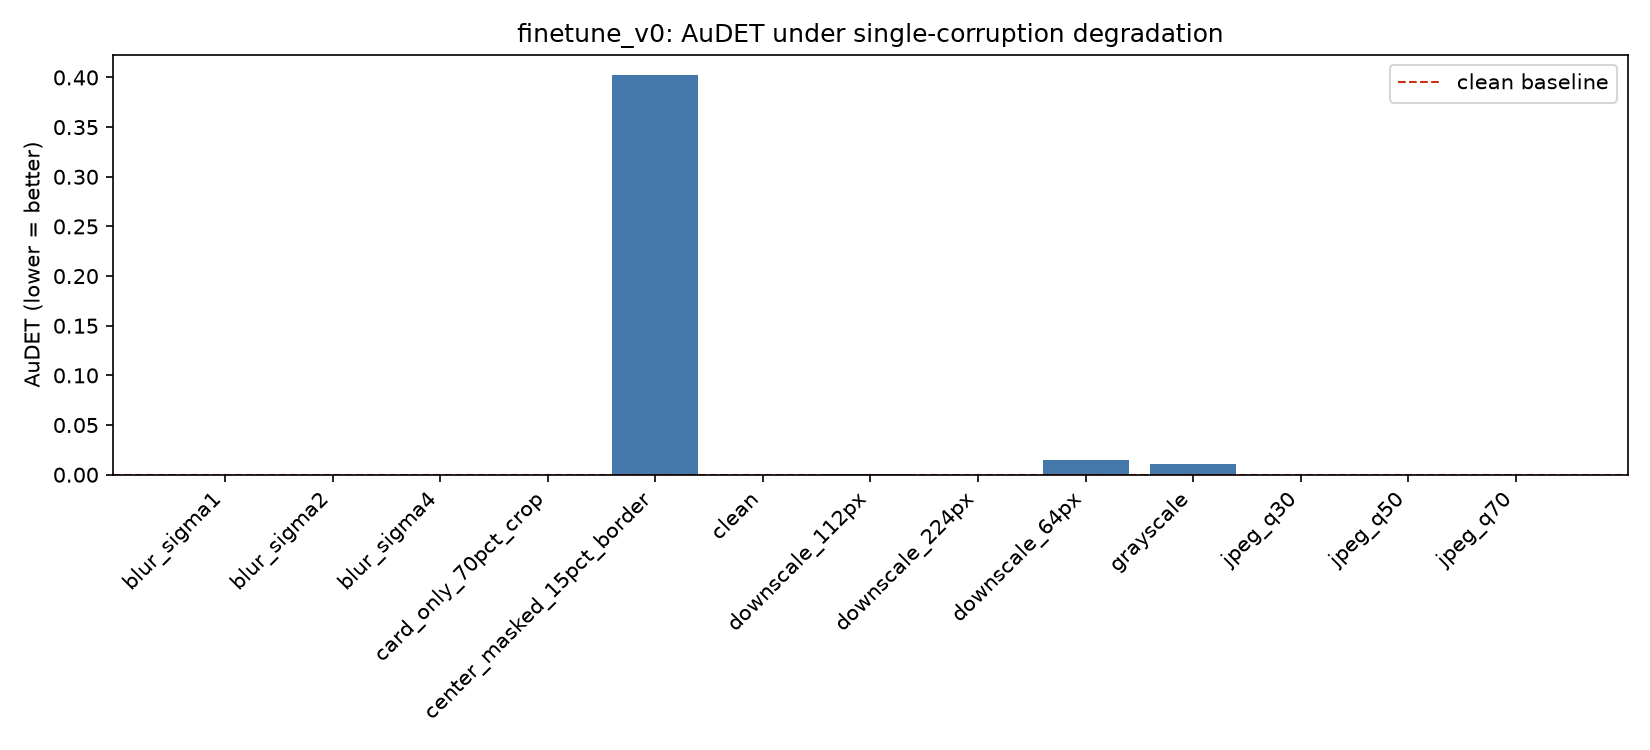

Data behind this chart, as committed beside it:
corruption, audet, apcer_at_1pct_bpcer
clean, 0.0, 0.0
downscale_64px, 0.01465, 0.07905
downscale_112px, 0.0006437, 0.005451
downscale_224px, 2.555366269696435e-07, 0.0
blur_sigma1, 0.0, 0.0
blur_sigma2, 0.0, 0.0
blur_sigma4, 0.0001464, 0.0003407
grayscale, 0.01077, 0.04668
jpeg_q30, 1.1102230246251563e-16, 0.0
jpeg_q50, 0.0, 0.0
jpeg_q70, 0.0, 0.0
center_masked_15pct_border, 0.403, 0.9799
card_only_70pct_crop, 2.555366269696435e-07, 0.0
